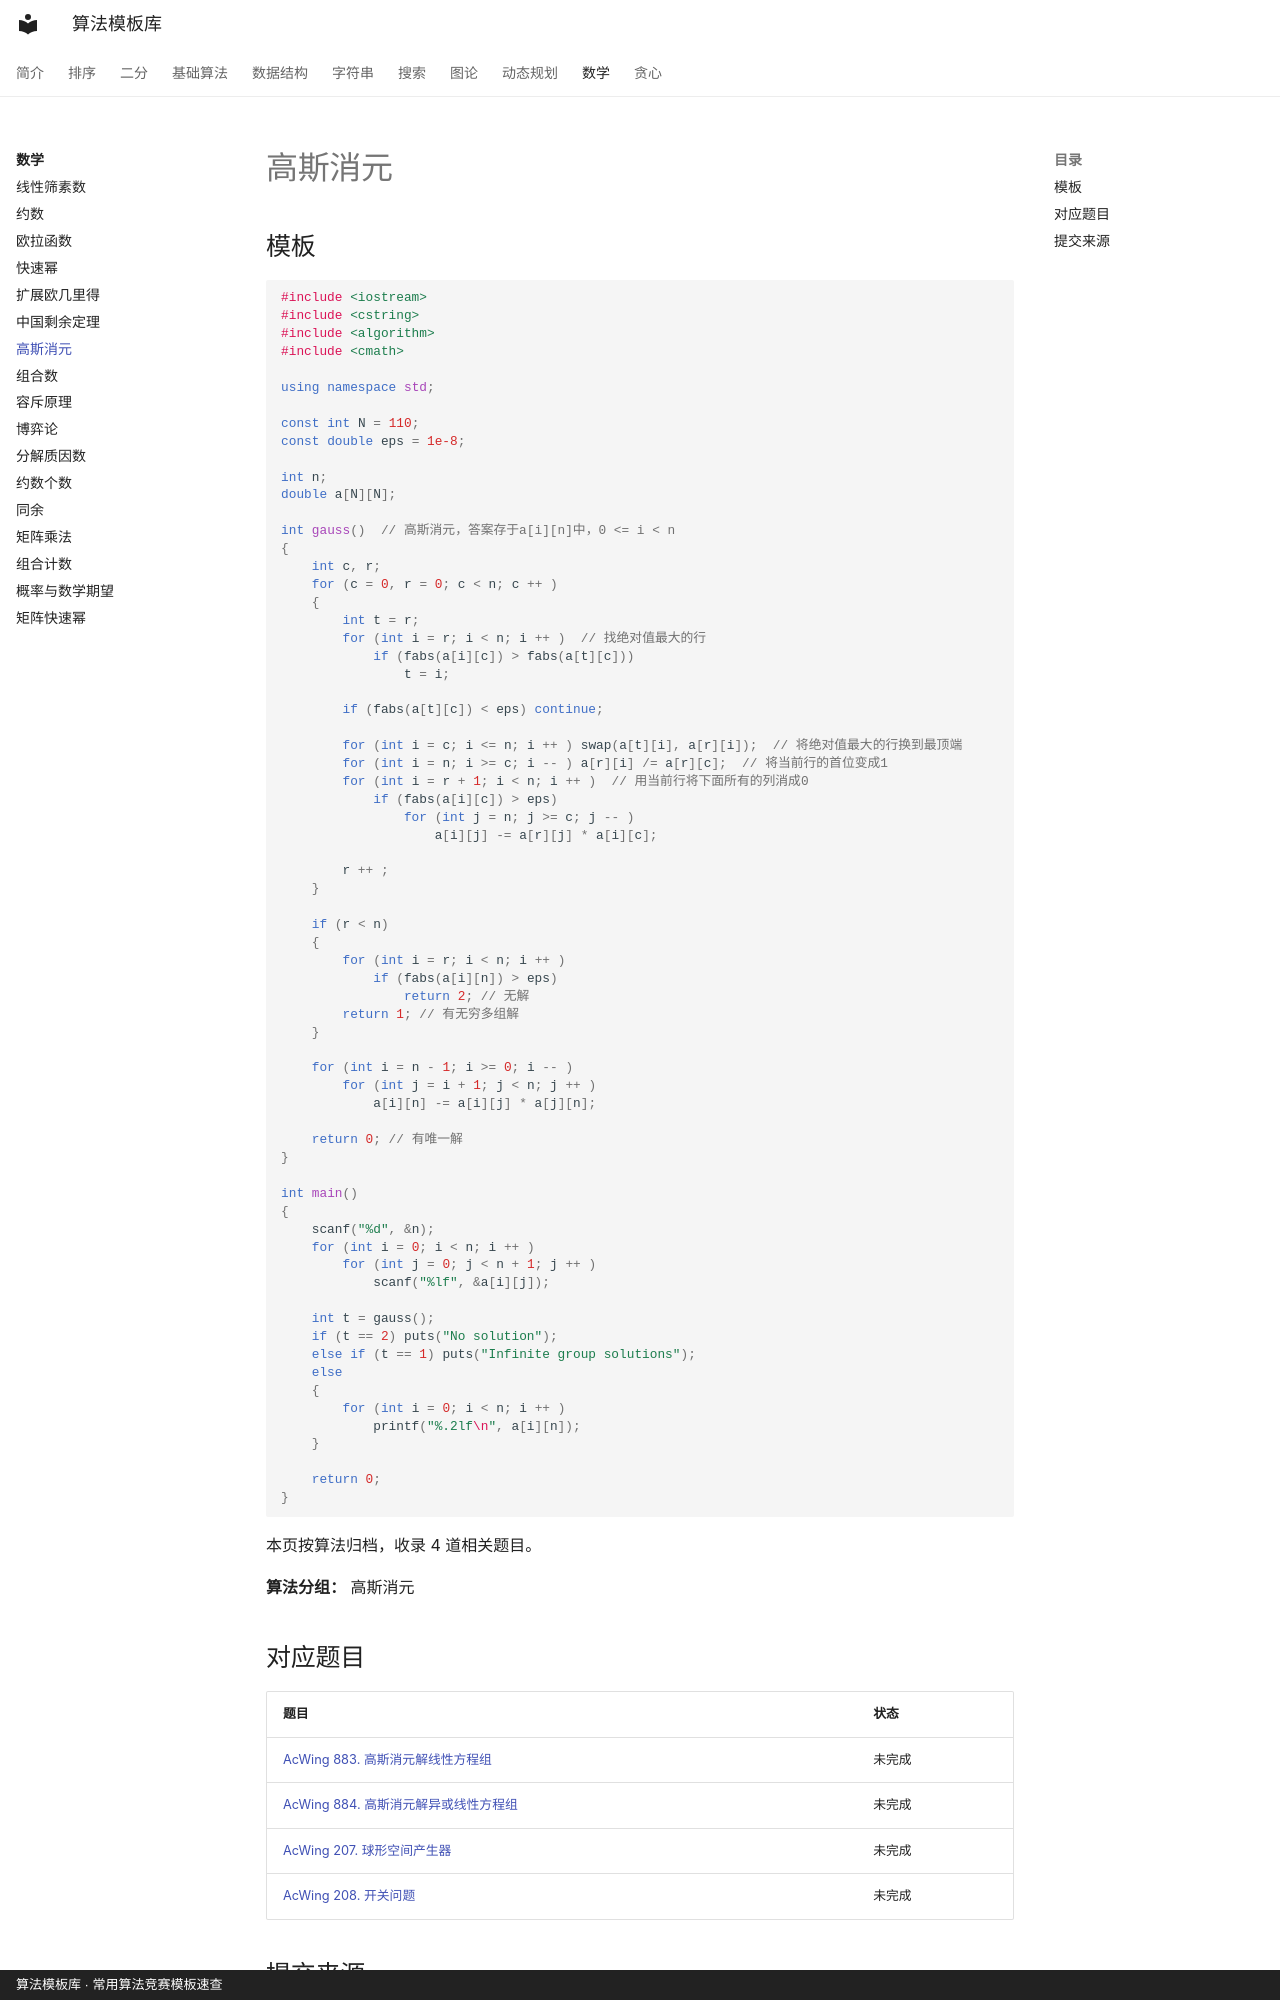

repository: xirneJ/algorithm-templates · page: math/algorithm-04/index.html · generator: mkdocs · copyright: 算法模板库 · 常用算法竞赛模板速查

---
title: "高斯消元"
description: "算法分类：数学"
tags:
  - 算法模板
  - "数学"
---

# 高斯消元

## 模板

```cpp
#include <iostream>
#include <cstring>
#include <algorithm>
#include <cmath>

using namespace std;

const int N = 110;
const double eps = 1e-8;

int n;
double a[N][N];

int gauss()  // 高斯消元，答案存于a[i][n]中，0 <= i < n
{
    int c, r;
    for (c = 0, r = 0; c < n; c ++ )
    {
        int t = r;
        for (int i = r; i < n; i ++ )  // 找绝对值最大的行
            if (fabs(a[i][c]) > fabs(a[t][c]))
                t = i;

        if (fabs(a[t][c]) < eps) continue;

        for (int i = c; i <= n; i ++ ) swap(a[t][i], a[r][i]);  // 将绝对值最大的行换到最顶端
        for (int i = n; i >= c; i -- ) a[r][i] /= a[r][c];  // 将当前行的首位变成1
        for (int i = r + 1; i < n; i ++ )  // 用当前行将下面所有的列消成0
            if (fabs(a[i][c]) > eps)
                for (int j = n; j >= c; j -- )
                    a[i][j] -= a[r][j] * a[i][c];

        r ++ ;
    }

    if (r < n)
    {
        for (int i = r; i < n; i ++ )
            if (fabs(a[i][n]) > eps)
                return 2; // 无解
        return 1; // 有无穷多组解
    }

    for (int i = n - 1; i >= 0; i -- )
        for (int j = i + 1; j < n; j ++ )
            a[i][n] -= a[i][j] * a[j][n];

    return 0; // 有唯一解
}

int main()
{
    scanf("%d", &n);
    for (int i = 0; i < n; i ++ )
        for (int j = 0; j < n + 1; j ++ )
            scanf("%lf", &a[i][j]);

    int t = gauss();
    if (t == 2) puts("No solution");
    else if (t == 1) puts("Infinite group solutions");
    else
    {
        for (int i = 0; i < n; i ++ )
            printf("%.2lf\n", a[i][n]);
    }

    return 0;
}
```

本页按算法归档，收录 4 道相关题目。

**算法分组：** 高斯消元
